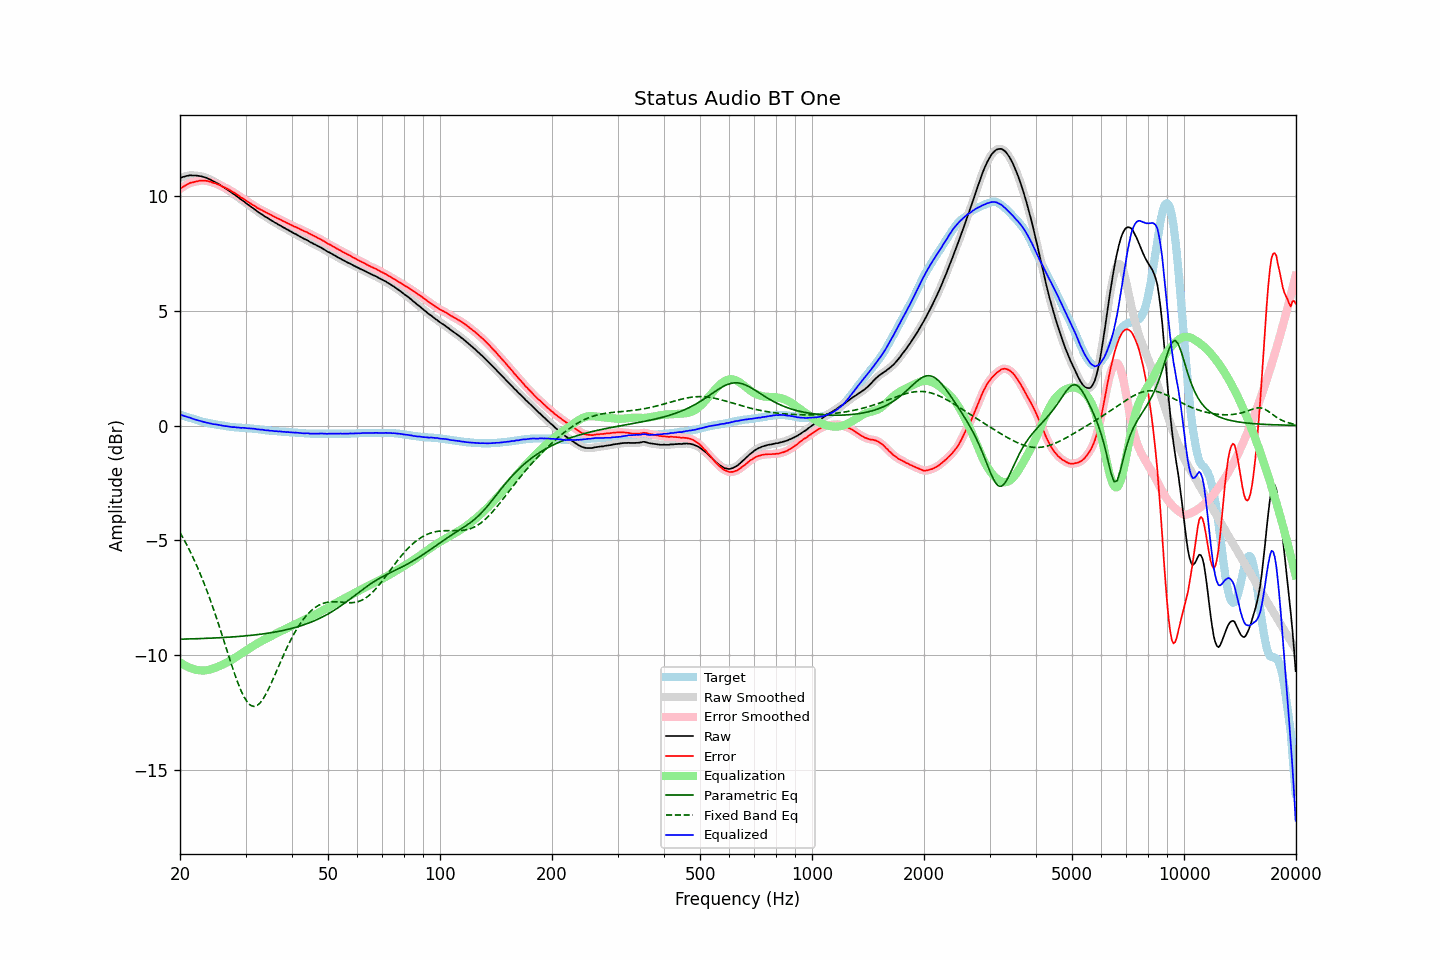

The file beside this chart, header and first rows:
frequency, raw, error, smoothed, error_smoothed, equalization, parametric_eq, fixed_band_eq, equalized_raw, equalized_smoothed, target
20.00, 10.77, 10.29, 10.77, 10.30, -10.30, -9.30, -4.65, 0.48, 0.48, 0.48
20.20, 10.80, 10.34, 10.80, 10.34, -10.35, -9.30, -4.78, 0.46, 0.45, 0.46
20.40, 10.82, 10.39, 10.82, 10.39, -10.39, -9.29, -4.90, 0.43, 0.43, 0.43
20.61, 10.84, 10.43, 10.84, 10.43, -10.43, -9.29, -5.03, 0.41, 0.41, 0.41
20.81, 10.86, 10.47, 10.86, 10.48, -10.47, -9.29, -5.16, 0.39, 0.39, 0.39
21.02, 10.87, 10.51, 10.88, 10.52, -10.51, -9.29, -5.30, 0.36, 0.37, 0.36
21.23, 10.89, 10.55, 10.89, 10.55, -10.54, -9.29, -5.44, 0.35, 0.35, 0.34
21.44, 10.89, 10.57, 10.89, 10.57, -10.57, -9.28, -5.58, 0.32, 0.32, 0.32
21.66, 10.88, 10.58, 10.89, 10.59, -10.59, -9.28, -5.73, 0.29, 0.30, 0.30
21.87, 10.88, 10.60, 10.88, 10.60, -10.61, -9.28, -5.88, 0.27, 0.27, 0.28
22.09, 10.88, 10.62, 10.88, 10.62, -10.63, -9.28, -6.03, 0.25, 0.25, 0.26
22.31, 10.87, 10.63, 10.87, 10.64, -10.64, -9.28, -6.19, 0.23, 0.23, 0.24
22.54, 10.86, 10.65, 10.86, 10.65, -10.65, -9.27, -6.35, 0.21, 0.21, 0.21
22.76, 10.85, 10.66, 10.85, 10.66, -10.66, -9.27, -6.52, 0.19, 0.19, 0.19
22.99, 10.83, 10.66, 10.83, 10.67, -10.66, -9.27, -6.69, 0.17, 0.17, 0.17
23.22, 10.81, 10.66, 10.81, 10.66, -10.66, -9.27, -6.87, 0.15, 0.15, 0.15
23.45, 10.79, 10.65, 10.79, 10.65, -10.65, -9.26, -7.05, 0.14, 0.14, 0.14
23.69, 10.76, 10.64, 10.76, 10.64, -10.64, -9.26, -7.24, 0.12, 0.12, 0.12
23.92, 10.73, 10.62, 10.73, 10.63, -10.63, -9.26, -7.43, 0.10, 0.11, 0.11
24.16, 10.70, 10.61, 10.70, 10.61, -10.61, -9.25, -7.62, 0.09, 0.09, 0.09
24.40, 10.66, 10.58, 10.66, 10.58, -10.59, -9.25, -7.82, 0.07, 0.08, 0.08
24.65, 10.62, 10.55, 10.63, 10.56, -10.56, -9.25, -8.02, 0.06, 0.06, 0.07
24.89, 10.59, 10.54, 10.59, 10.54, -10.54, -9.24, -8.22, 0.05, 0.05, 0.05
25.14, 10.55, 10.51, 10.55, 10.51, -10.51, -9.24, -8.44, 0.04, 0.04, 0.04
25.39, 10.51, 10.48, 10.51, 10.49, -10.48, -9.24, -8.65, 0.03, 0.03, 0.03
25.65, 10.47, 10.45, 10.47, 10.45, -10.45, -9.23, -8.86, 0.02, 0.02, 0.02
25.91, 10.42, 10.41, 10.43, 10.42, -10.42, -9.23, -9.08, 0.00, 0.00, 0.01
26.16, 10.38, 10.38, 10.38, 10.39, -10.39, -9.22, -9.30, -0.01, -0.01, -0.00
26.43, 10.33, 10.35, 10.34, 10.35, -10.35, -9.22, -9.52, -0.02, -0.02, -0.02
26.69, 10.29, 10.32, 10.29, 10.32, -10.32, -9.22, -9.74, -0.03, -0.03, -0.03
26.96, 10.24, 10.28, 10.24, 10.29, -10.28, -9.21, -9.96, -0.04, -0.04, -0.04
27.23, 10.19, 10.24, 10.19, 10.24, -10.24, -9.21, -10.18, -0.05, -0.05, -0.05
27.50, 10.14, 10.20, 10.14, 10.20, -10.20, -9.20, -10.39, -0.06, -0.06, -0.06
27.77, 10.09, 10.15, 10.09, 10.16, -10.16, -9.20, -10.60, -0.07, -0.07, -0.06
28.05, 10.05, 10.12, 10.05, 10.12, -10.12, -9.19, -10.81, -0.07, -0.07, -0.07
28.33, 9.99, 10.07, 10.00, 10.07, -10.07, -9.19, -11.01, -0.08, -0.08, -0.08
28.62, 9.94, 10.02, 9.94, 10.03, -10.03, -9.18, -11.20, -0.08, -0.08, -0.08
28.90, 9.89, 9.98, 9.89, 9.98, -9.98, -9.18, -11.37, -0.09, -0.09, -0.09
29.19, 9.83, 9.92, 9.84, 9.93, -9.93, -9.17, -11.54, -0.10, -0.09, -0.09
29.48, 9.79, 9.89, 9.79, 9.89, -9.89, -9.16, -11.69, -0.10, -0.10, -0.10
29.78, 9.74, 9.84, 9.74, 9.84, -9.84, -9.16, -11.83, -0.10, -0.10, -0.10
30.08, 9.68, 9.79, 9.69, 9.80, -9.80, -9.15, -11.94, -0.11, -0.11, -0.11
30.38, 9.63, 9.74, 9.63, 9.75, -9.75, -9.15, -12.05, -0.12, -0.12, -0.11
30.68, 9.58, 9.70, 9.58, 9.70, -9.70, -9.14, -12.12, -0.12, -0.12, -0.12
30.99, 9.53, 9.66, 9.53, 9.66, -9.66, -9.13, -12.18, -0.13, -0.13, -0.13
31.30, 9.48, 9.61, 9.48, 9.62, -9.61, -9.12, -12.21, -0.13, -0.13, -0.13
31.61, 9.43, 9.57, 9.43, 9.57, -9.57, -9.12, -12.22, -0.14, -0.14, -0.14
31.93, 9.38, 9.53, 9.38, 9.53, -9.53, -9.11, -12.21, -0.15, -0.15, -0.15
32.24, 9.32, 9.47, 9.33, 9.48, -9.49, -9.10, -12.18, -0.17, -0.16, -0.15
32.57, 9.28, 9.44, 9.28, 9.44, -9.45, -9.09, -12.12, -0.16, -0.17, -0.16
32.89, 9.23, 9.40, 9.23, 9.40, -9.41, -9.08, -12.06, -0.18, -0.17, -0.17
33.22, 9.19, 9.37, 9.19, 9.37, -9.37, -9.07, -11.96, -0.18, -0.18, -0.18
33.55, 9.14, 9.33, 9.14, 9.33, -9.33, -9.06, -11.86, -0.19, -0.19, -0.19
33.89, 9.09, 9.29, 9.10, 9.30, -9.30, -9.05, -11.74, -0.20, -0.20, -0.20
34.23, 9.05, 9.26, 9.05, 9.26, -9.26, -9.04, -11.62, -0.21, -0.21, -0.21
34.57, 9.01, 9.22, 9.01, 9.22, -9.22, -9.03, -11.47, -0.21, -0.21, -0.21
34.92, 8.96, 9.18, 8.97, 9.19, -9.19, -9.02, -11.33, -0.22, -0.22, -0.22
35.27, 8.92, 9.15, 8.92, 9.15, -9.15, -9.01, -11.17, -0.23, -0.23, -0.23
35.62, 8.88, 9.11, 8.88, 9.11, -9.11, -9.00, -11.02, -0.23, -0.24, -0.23
35.97, 8.83, 9.07, 8.84, 9.08, -9.08, -8.99, -10.86, -0.25, -0.24, -0.24
... 635 more rows
